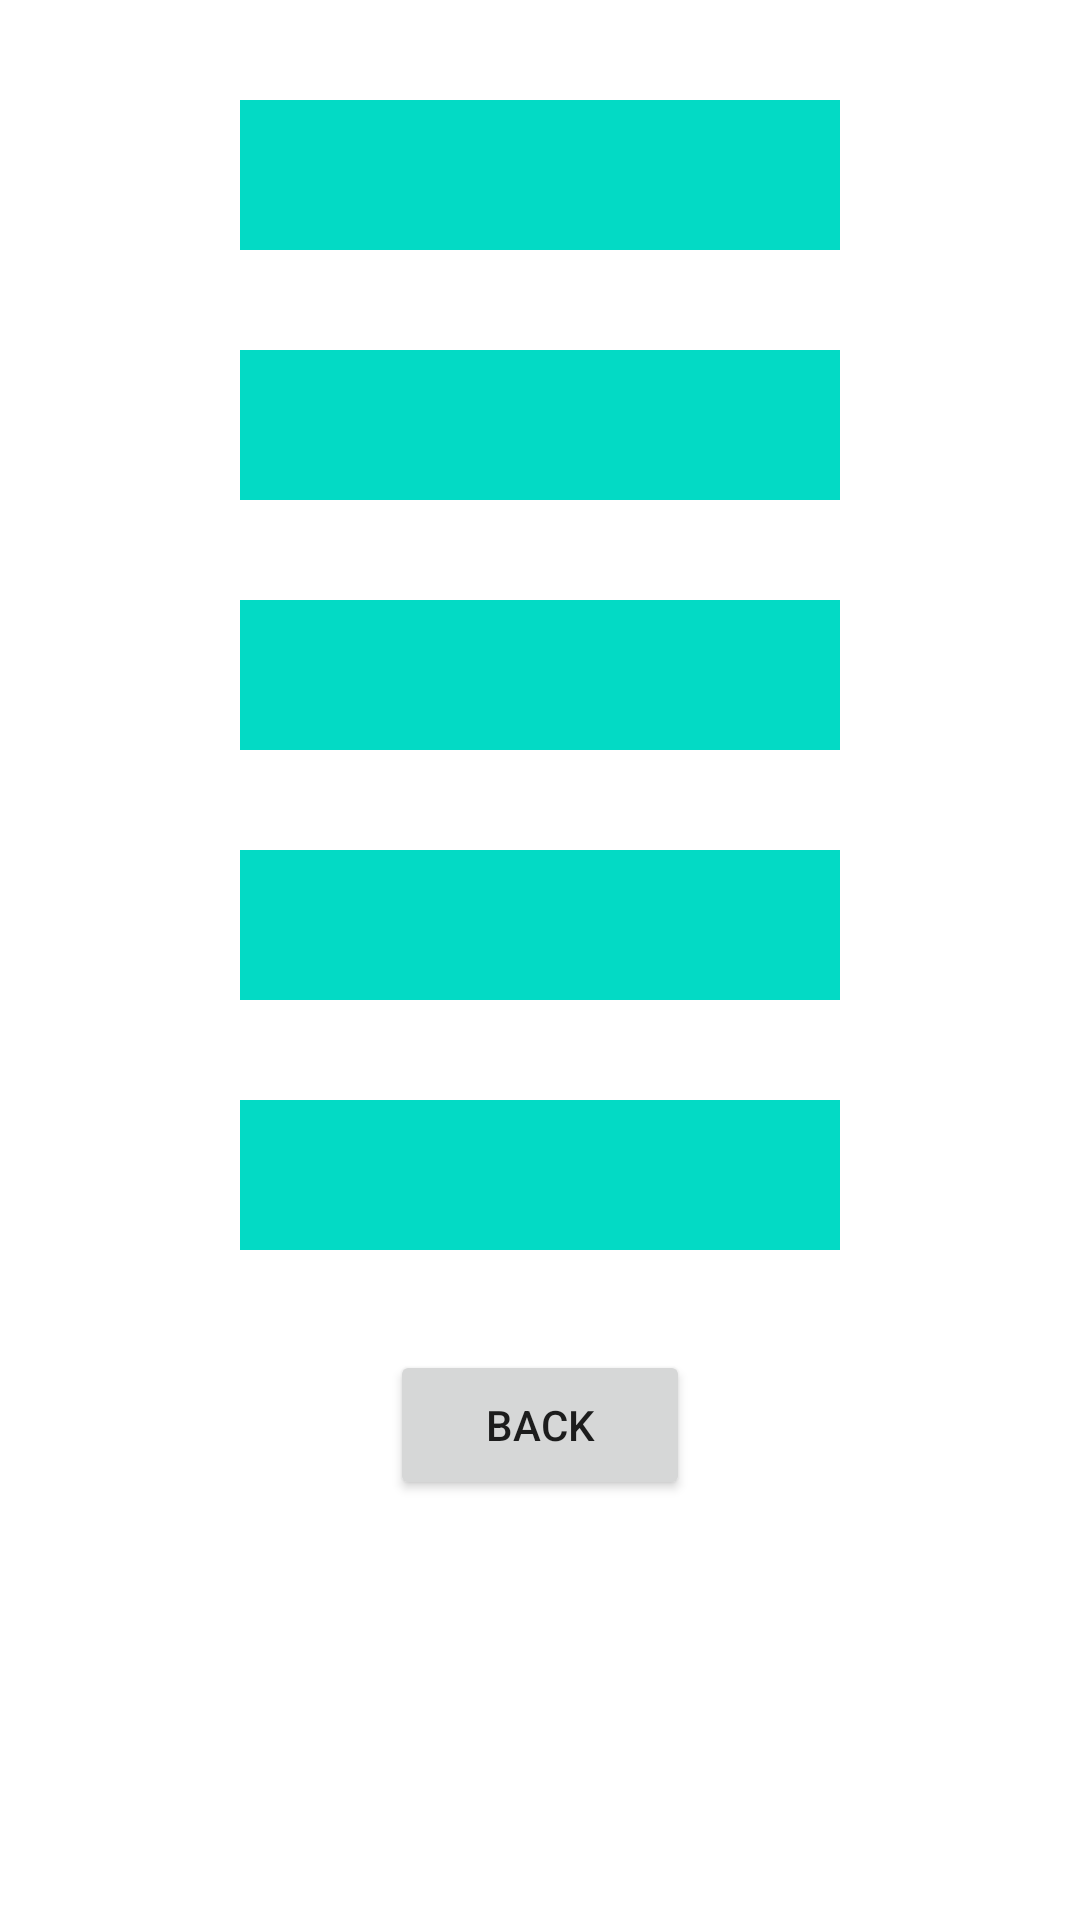

This screen was rendered from an Android layout file. Write that file and the resources it references.
<!-- AndroidManifest.xml: application theme Theme.AdminFormHandsOn -->
<!-- res/layout/second_activity.xml -->
<?xml version="1.0" encoding="utf-8"?>
<LinearLayout android:layout_width="match_parent"
    android:layout_height="match_parent"
    xmlns:android="http://schemas.android.com/apk/res/android"
    android:orientation="vertical"
    android:layout_gravity="center">

    <TextView
        android:layout_width="600px"
        android:layout_height="150px"
        android:id="@+id/fname"
        android:layout_marginTop="100px"
        android:background="@color/teal_200"
        android:layout_gravity="center"
        android:textAlignment="center"
        android:textSize="55px"/>
    <TextView
        android:layout_width="600px"
        android:layout_height="150px"
        android:layout_marginTop="100px"
        android:id="@+id/lname"
        android:background="@color/teal_200"
        android:layout_gravity="center"
        android:textAlignment="center"
        android:textSize="55px"/>
    <TextView
        android:layout_width="600px"
        android:layout_height="150px"
        android:layout_marginTop="100px"
        android:id="@+id/city"
        android:background="@color/teal_200"
        android:layout_gravity="center"
        android:textAlignment="center"
        android:textSize="55px"/>
    <TextView
        android:layout_width="600px"
        android:layout_height="150px"
        android:layout_marginTop="100px"
        android:id="@+id/pincode"
        android:background="@color/teal_200"
        android:layout_gravity="center"
        android:textAlignment="center"
        android:textSize="55px"/>
    <TextView
        android:layout_width="600px"
        android:layout_height="150px"
        android:layout_marginTop="100px"
        android:id="@+id/date"
        android:background="@color/teal_200"
        android:layout_gravity="center"
        android:textAlignment="center"
        android:textSize="55px"/>
    <Button
        android:layout_width="300px"
        android:layout_height="150px"
        android:id="@+id/btnBack"
        android:layout_marginTop="100px"
        android:text="Back"
        android:layout_gravity="center"/>

</LinearLayout>
<!-- resources referenced by this layout -->
<resources>
  <style name="Theme.AdminFormHandsOn" parent="Theme.MaterialComponents.DayNight.DarkActionBar">
          
          <item name="colorPrimary">@color/purple_500</item>
          <item name="colorPrimaryVariant">@color/purple_700</item>
          <item name="colorOnPrimary">@color/white</item>
          
          <item name="colorSecondary">@color/teal_200</item>
          <item name="colorSecondaryVariant">@color/teal_700</item>
          <item name="colorOnSecondary">@color/black</item>
          
          <item name="android:statusBarColor">?attr/colorPrimaryVariant</item>
          
      </style>
  <!-- not gathered from this repository: default colours our renderer supplied (Android Studio template values) -->
  <color name="purple_500">#FF6200EE</color>
  <color name="purple_700">#FF3700B3</color>
  <color name="teal_200">#FF03DAC5</color>
  <color name="teal_700">#FF018786</color>
  <color name="black">#FF000000</color>
  <color name="white">#FFFFFFFF</color>
</resources>
